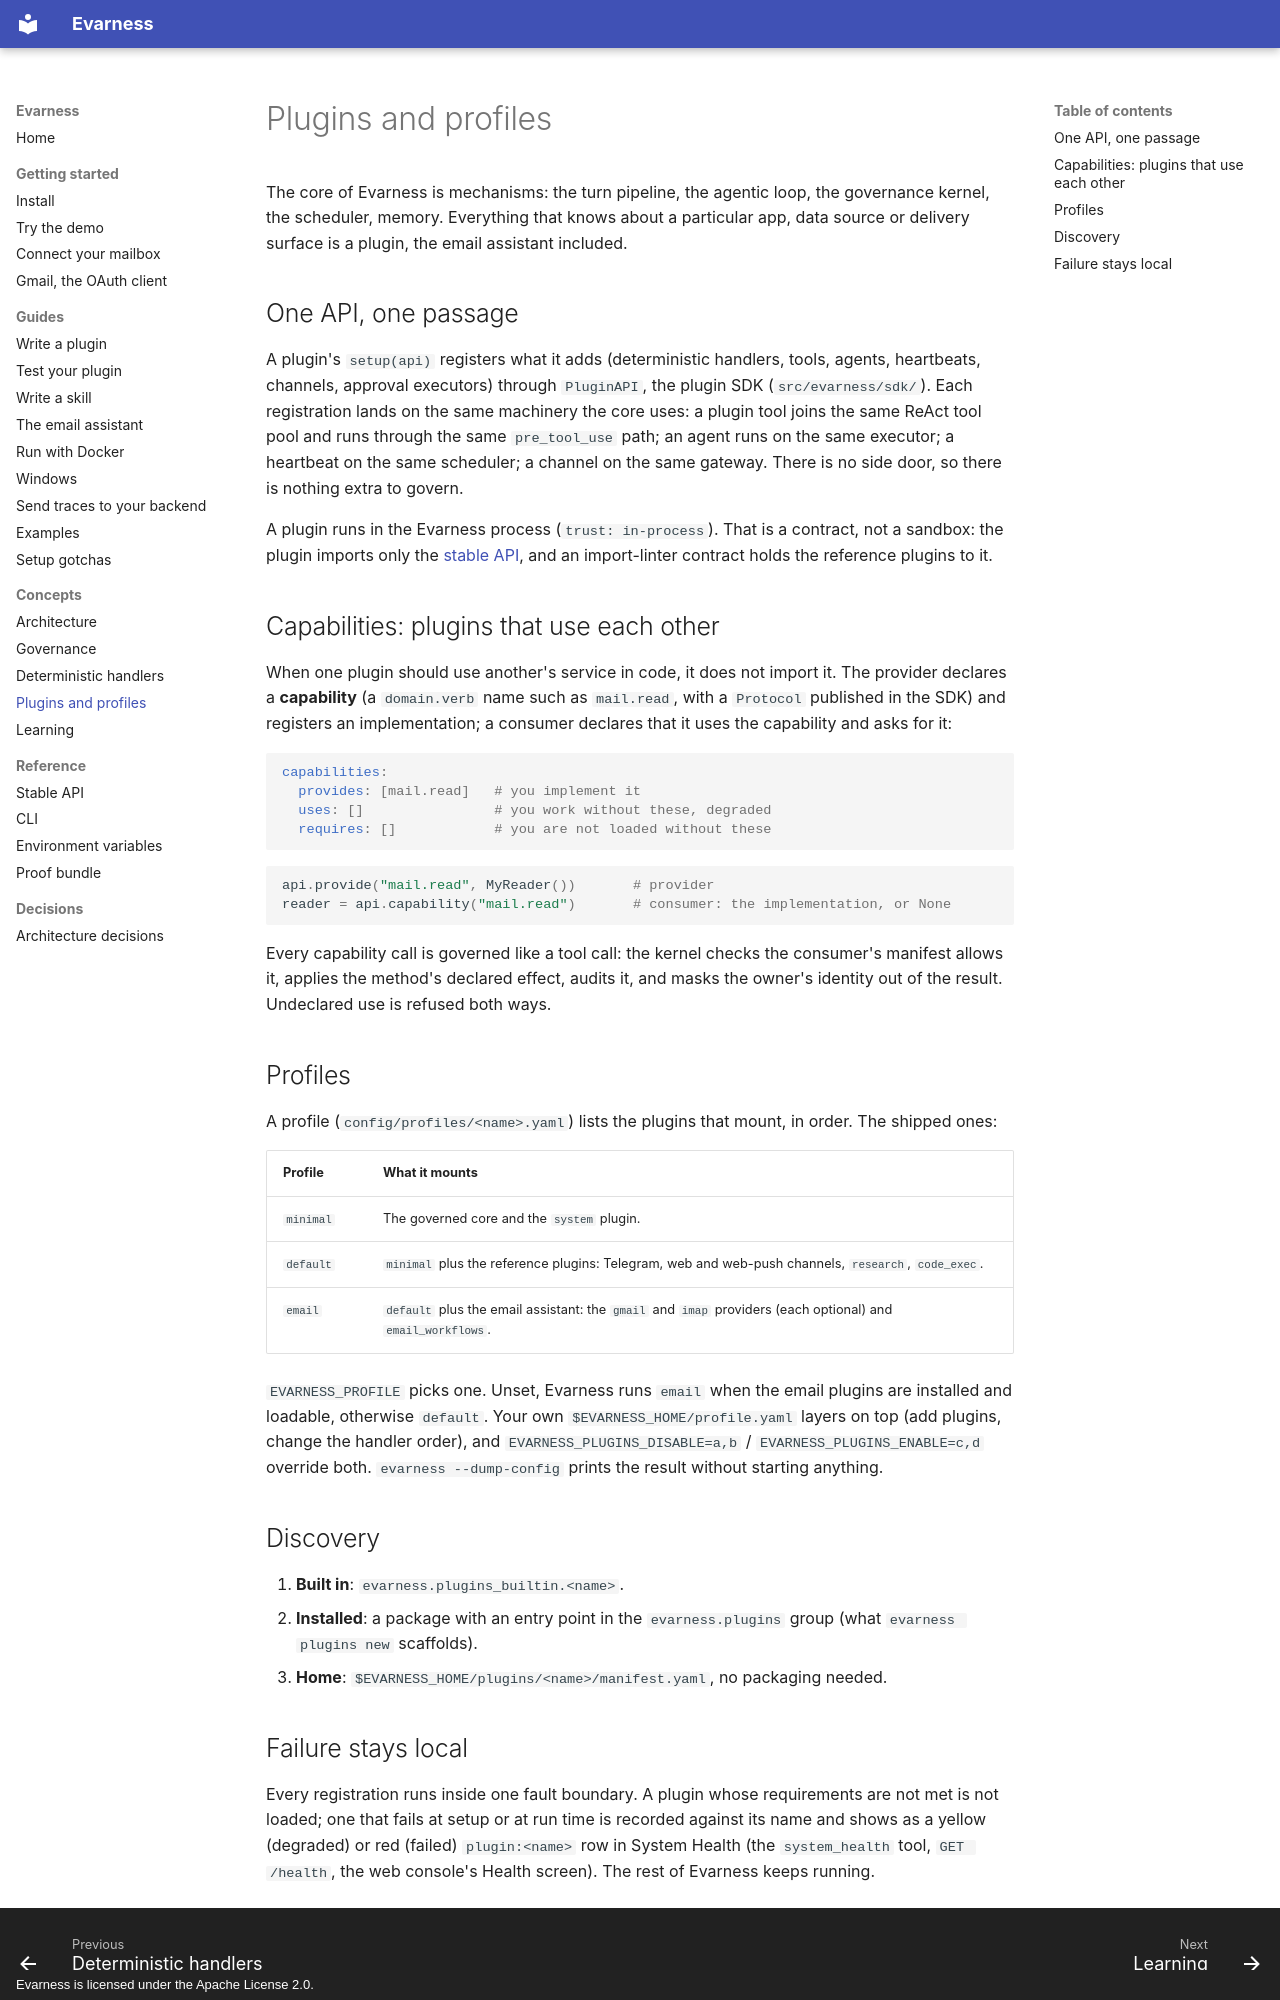

repository: evarness-ai/evarness · page: concepts/plugins/index.html · generator: mkdocs · copyright: Evarness is licensed under the Apache License 2.0.

# Plugins and profiles

The core of Evarness is mechanisms: the turn pipeline, the agentic loop, the governance
kernel, the scheduler, memory. Everything that knows about a particular app, data
source or delivery surface is a plugin, the email assistant included.

## One API, one passage

A plugin's `setup(api)` registers what it adds (deterministic handlers, tools, agents,
heartbeats, channels, approval executors) through `PluginAPI`, the plugin SDK
(`src/evarness/sdk/`). Each registration lands on the same machinery the core
uses: a plugin tool joins the same ReAct tool pool and runs through the same
`pre_tool_use` path; an agent runs on the same executor; a heartbeat on the same
scheduler; a channel on the same gateway. There is no side door, so there is nothing
extra to govern.

A plugin runs in the Evarness process (`trust: in-process`). That is a contract, not a
sandbox: the plugin imports only the [stable API](../reference/stable-api.md), and an
import-linter contract holds the reference plugins to it.

## Capabilities: plugins that use each other

When one plugin should use another's service in code, it does not import it. The
provider declares a **capability** (a `domain.verb` name such as `mail.read`, with a
`Protocol` published in the SDK) and registers an implementation; a consumer declares
that it uses the capability and asks for it:

```yaml
capabilities:
  provides: [mail.read]   # you implement it
  uses: []                # you work without these, degraded
  requires: []            # you are not loaded without these
```

```python
api.provide("mail.read", MyReader())       # provider
reader = api.capability("mail.read")       # consumer: the implementation, or None
```

Every capability call is governed like a tool call: the kernel checks the consumer's
manifest allows it, applies the method's declared effect, audits it, and masks the
owner's identity out of the result. Undeclared use is refused both ways.

## Profiles

A profile (`config/profiles/<name>.yaml`) lists the plugins that mount, in order. The
shipped ones:

| Profile | What it mounts |
|---|---|
| `minimal` | The governed core and the `system` plugin. |
| `default` | `minimal` plus the reference plugins: Telegram, web and web-push channels, `research`, `code_exec`. |
| `email` | `default` plus the email assistant: the `gmail` and `imap` providers (each optional) and `email_workflows`. |

`EVARNESS_PROFILE` picks one. Unset, Evarness runs `email` when the email plugins are installed
and loadable, otherwise `default`. Your own `$EVARNESS_HOME/profile.yaml` layers on top
(add plugins, change the handler order), and `EVARNESS_PLUGINS_DISABLE=a,b` /
`EVARNESS_PLUGINS_ENABLE=c,d` override both. `evarness --dump-config` prints the result without
starting anything.

## Discovery

1. **Built in**: `evarness.plugins_builtin.<name>`.
2. **Installed**: a package with an entry point in the `evarness.plugins` group
   (what `evarness plugins new` scaffolds).
3. **Home**: `$EVARNESS_HOME/plugins/<name>/manifest.yaml`, no packaging needed.
